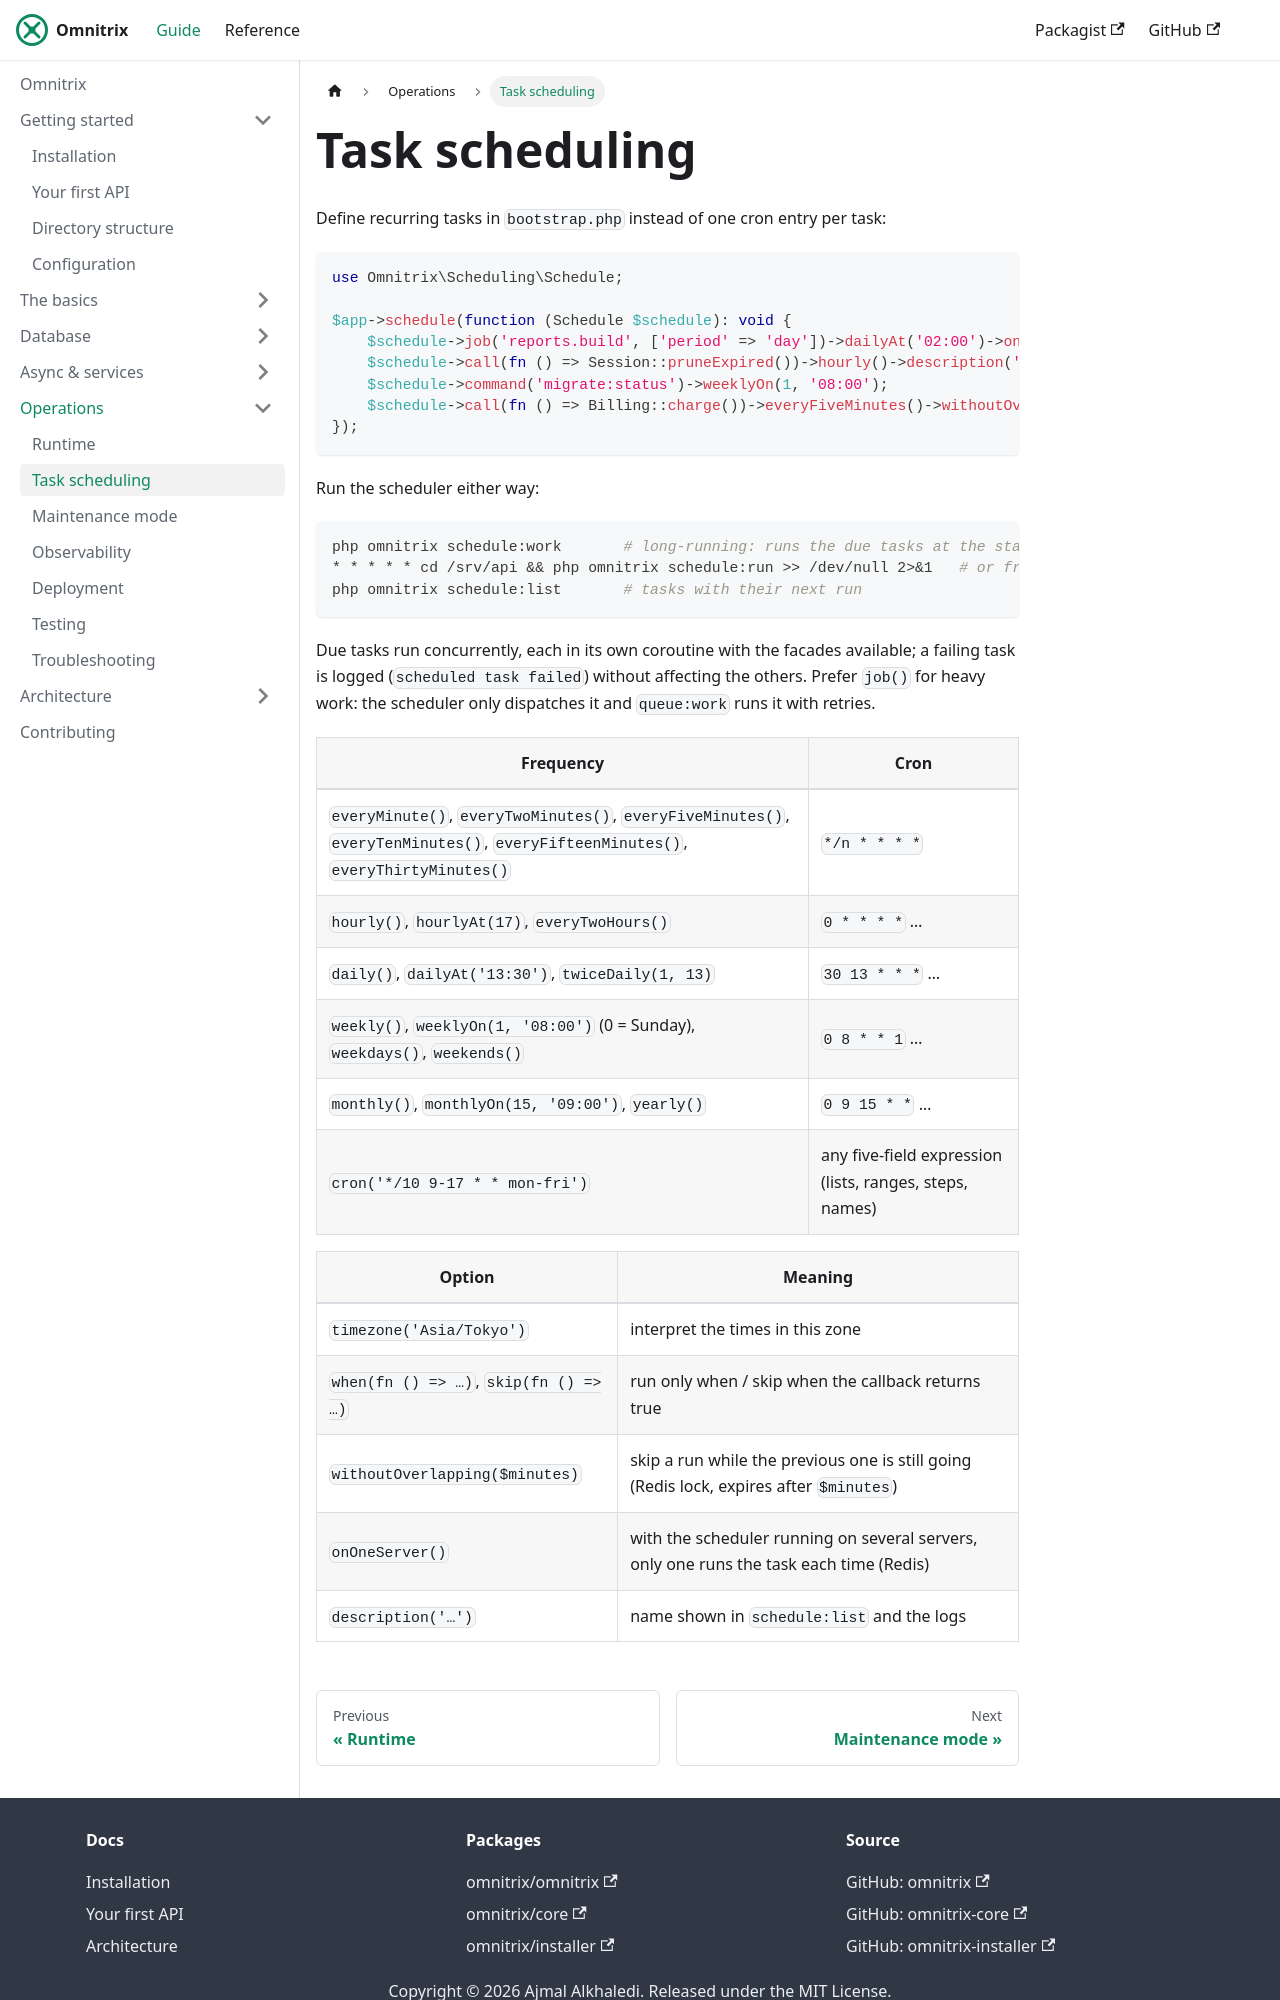

repository: AjmalAlkhaledi/omnitrix-docs · page: operations/scheduling.html · generator: docusaurus

---
sidebar_position: 3
---

# Task scheduling

Define recurring tasks in `bootstrap.php` instead of one cron entry per task:

```php
use Omnitrix\Scheduling\Schedule;

$app->schedule(function (Schedule $schedule): void {
    $schedule->job('reports.build', ['period' => 'day'])->dailyAt('02:00')->onOneServer(); // queued, run by queue:work
    $schedule->call(fn () => Session::pruneExpired())->hourly()->description('prune sessions');
    $schedule->command('migrate:status')->weeklyOn(1, '08:00');                       // a console command
    $schedule->call(fn () => Billing::charge())->everyFiveMinutes()->withoutOverlapping()->timezone('Europe/Berlin');
});
```

Run the scheduler either way:

```bash
php omnitrix schedule:work       # long-running: runs the due tasks at the start of every minute
* * * * * cd /srv/api && php omnitrix schedule:run >> /dev/null 2>&1   # or from cron
php omnitrix schedule:list       # tasks with their next run
```

Due tasks run concurrently, each in its own coroutine with the facades available; a failing task
is logged (`scheduled task failed`) without affecting the others. Prefer `job()` for heavy work:
the scheduler only dispatches it and `queue:work` runs it with retries.

| Frequency | Cron |
|---|---|
| `everyMinute()`, `everyTwoMinutes()`, `everyFiveMinutes()`, `everyTenMinutes()`, `everyFifteenMinutes()`, `everyThirtyMinutes()` | `*/n * * * *` |
| `hourly()`, `hourlyAt(17)`, `everyTwoHours()` | `0 * * * *` … |
| `daily()`, `dailyAt('13:30')`, `twiceDaily(1, 13)` | `30 13 * * *` … |
| `weekly()`, `weeklyOn(1, '08:00')` (0 = Sunday), `weekdays()`, `weekends()` | `0 8 * * 1` … |
| `monthly()`, `monthlyOn(15, '09:00')`, `yearly()` | `0 9 15 * *` … |
| `cron('*/10 9-17 * * mon-fri')` | any five-field expression (lists, ranges, steps, names) |
